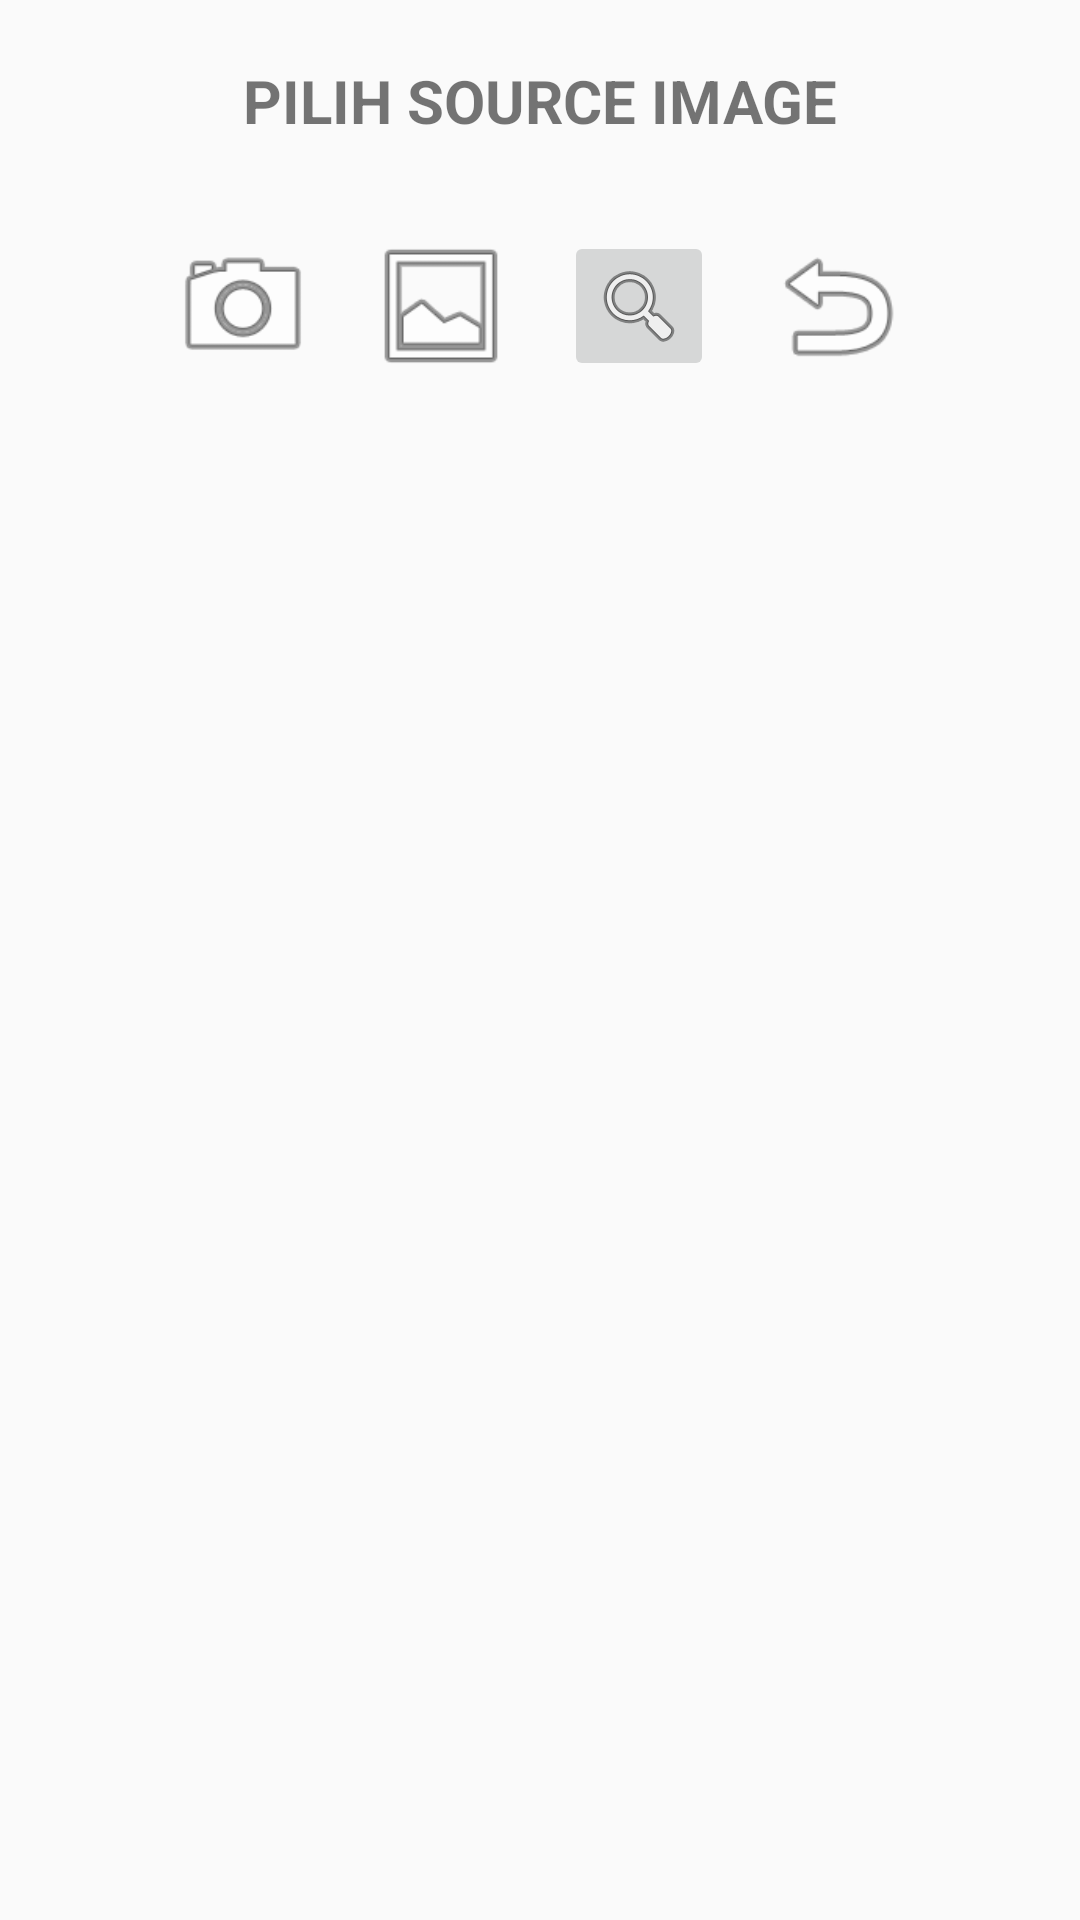

Produce the Android XML layout that renders to this screen, including the resource entries it uses.
<!-- AndroidManifest.xml: application theme AppTheme -->
<!-- res/layout/activity_ocronly.xml -->
<?xml version="1.0" encoding="utf-8"?>
<androidx.constraintlayout.widget.ConstraintLayout xmlns:android="http://schemas.android.com/apk/res/android"
    xmlns:app="http://schemas.android.com/apk/res-auto"
    xmlns:tools="http://schemas.android.com/tools"
    android:id="@+id/layout_ocr"
    android:layout_width="match_parent"
    android:layout_height="match_parent">

    <ImageButton
        android:id="@+id/Button_Kamera"
        android:layout_width="50dp"
        android:layout_height="50dp"
        android:layout_marginStart="50dp"
        android:layout_marginTop="30dp"
        android:layout_marginEnd="10dp"
        android:adjustViewBounds="true"
        android:background="@android:drawable/ic_menu_camera"
        android:scaleType="fitXY"
        app:layout_constraintEnd_toStartOf="@+id/Button_Gallery"
        app:layout_constraintStart_toStartOf="parent"
        app:layout_constraintTop_toBottomOf="@+id/textView" />

    <ImageButton
        android:id="@+id/Button_Gallery"
        android:layout_width="50dp"
        android:layout_height="50dp"
        android:layout_marginTop="30dp"
        android:layout_marginEnd="10dp"
        android:background="@android:drawable/ic_menu_gallery"
        app:layout_constraintEnd_toStartOf="@+id/Button_Ocr"
        app:layout_constraintStart_toEndOf="@+id/Button_Kamera"
        app:layout_constraintTop_toBottomOf="@+id/textView" />

    <ImageButton
        android:id="@+id/Button_Ocr"
        android:layout_width="50dp"
        android:layout_height="50dp"
        android:layout_marginTop="30dp"
        android:layout_marginEnd="10dp"
        app:layout_constraintEnd_toStartOf="@+id/Button_Reset"
        app:layout_constraintStart_toEndOf="@+id/Button_Gallery"
        app:layout_constraintTop_toBottomOf="@+id/textView"
        app:srcCompat="@android:drawable/ic_menu_search" />

    <ImageButton
        android:id="@+id/Button_Reset"
        android:layout_width="50dp"
        android:layout_height="50dp"
        android:layout_marginTop="30dp"
        android:layout_marginEnd="50dp"
        android:background="@android:drawable/ic_menu_revert"
        app:layout_constraintEnd_toEndOf="parent"
        app:layout_constraintStart_toEndOf="@+id/Button_Ocr"
        app:layout_constraintTop_toBottomOf="@+id/textView" />

    <ImageView
        android:id="@+id/Image_Preview"
        android:layout_width="0dp"
        android:layout_height="0dp"
        android:layout_marginStart="20dp"
        android:layout_marginTop="15dp"
        android:layout_marginEnd="20dp"
        android:layout_marginBottom="20dp"
        app:layout_constraintBottom_toBottomOf="parent"
        app:layout_constraintEnd_toEndOf="parent"
        app:layout_constraintStart_toStartOf="parent"
        app:layout_constraintTop_toBottomOf="@+id/Button_Kamera"
        tools:srcCompat="@tools:sample/backgrounds/scenic" />

    <TextView
        android:id="@+id/textView"
        android:layout_width="wrap_content"
        android:layout_height="wrap_content"
        android:layout_marginStart="176dp"
        android:layout_marginTop="20dp"
        android:layout_marginEnd="176dp"
        android:text="Pilih Source Image"
        android:textAllCaps="true"
        android:textSize="20sp"
        android:textStyle="bold"
        app:layout_constraintBottom_toTopOf="@+id/Button_Kamera"
        app:layout_constraintEnd_toEndOf="parent"
        app:layout_constraintStart_toStartOf="parent"
        app:layout_constraintTop_toTopOf="parent" />


</androidx.constraintlayout.widget.ConstraintLayout>
<!-- resources referenced by this layout -->
<resources>
  <style name="AppTheme" parent="Theme.AppCompat.Light.DarkActionBar">
          
          <item name="colorPrimary">@color/colorPrimary</item>
          <item name="colorPrimaryDark">@color/colorPrimaryDark</item>
          <item name="colorAccent">@color/colorAccent</item>
          <item name="actionModeStyle">@style/LStyled.ActionMode</item>
      </style>
  <color name="colorPrimary">#6200EE</color>
  <color name="colorPrimaryDark">#3700B3</color>
  <color name="colorAccent">#03DAC5</color>
  <style name="LStyled.ActionMode" parent="@style/Widget.AppCompat.ActionMode">
          <item name="background">@color/colorPrimary</item>
      </style>
</resources>
